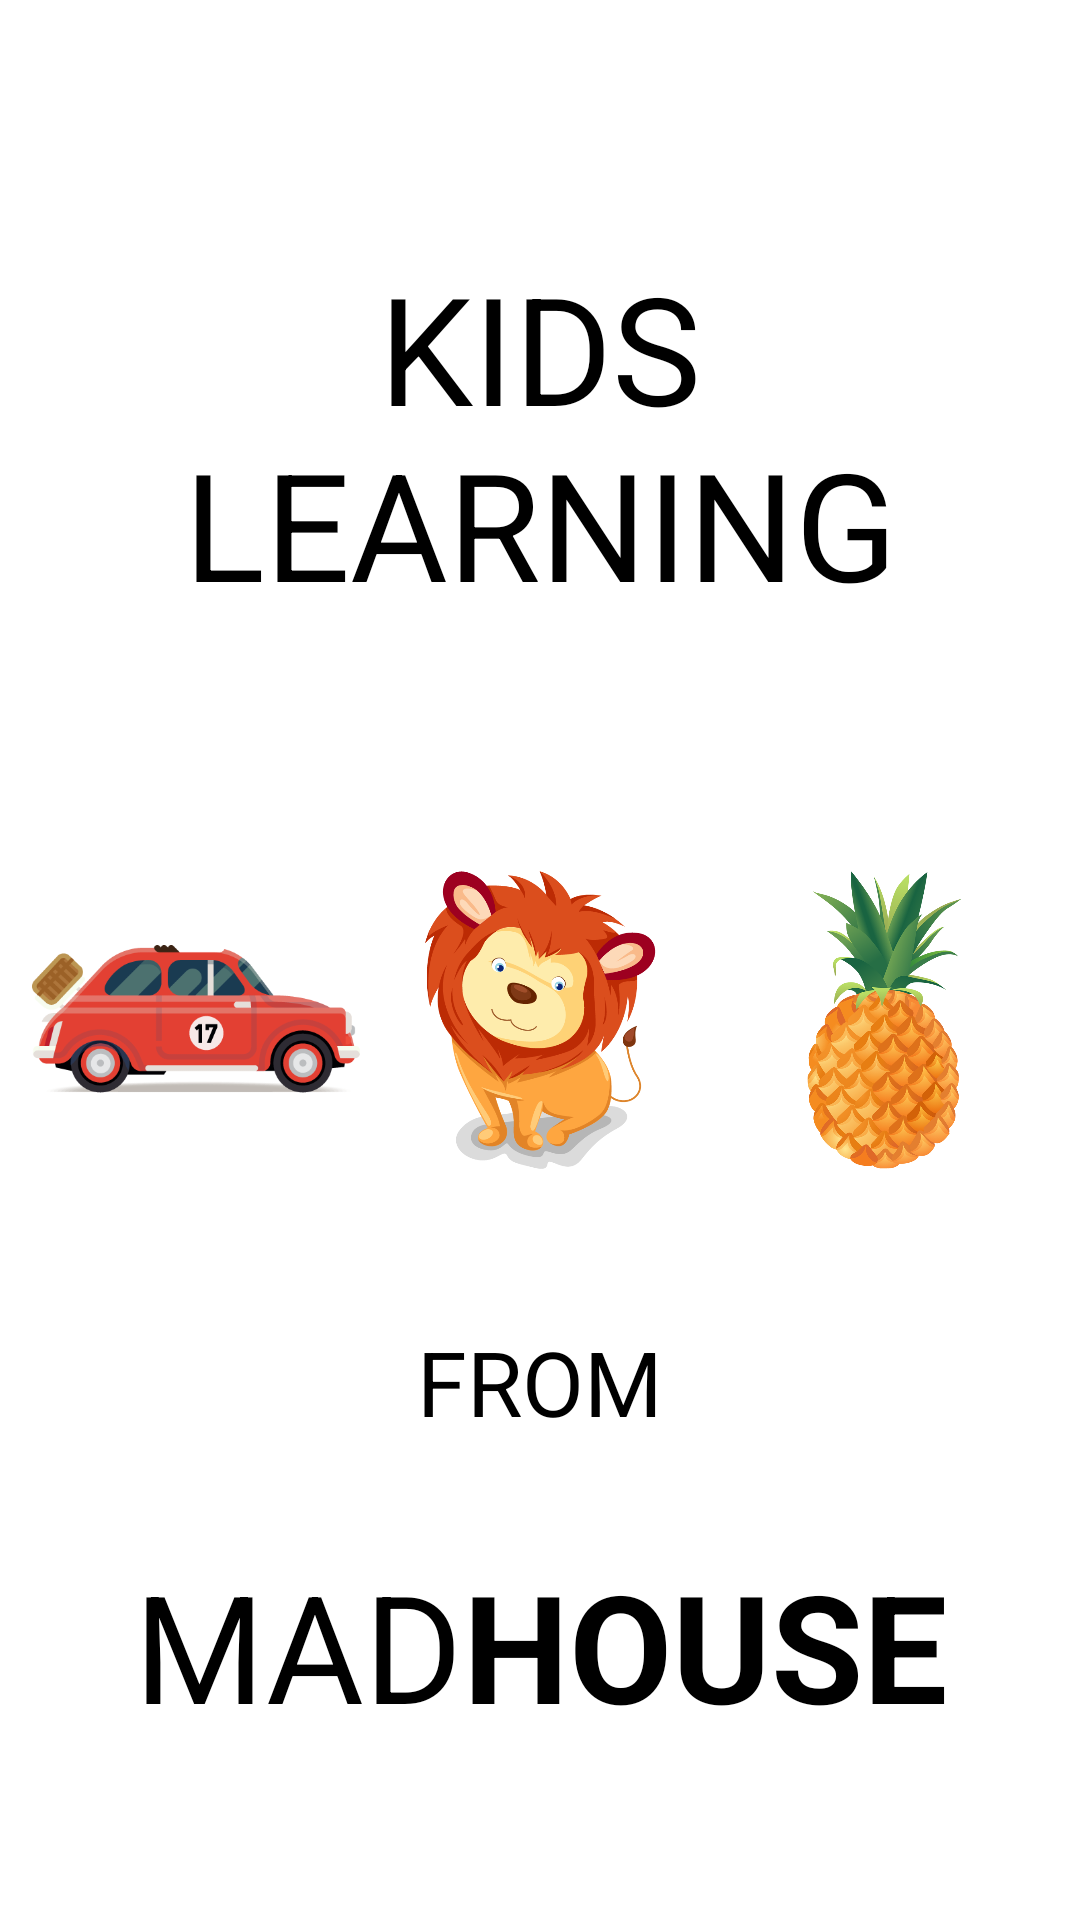

Reconstruct the res/layout file that produces this screen, plus the resources it refers to.
<!-- AndroidManifest.xml: application theme AppTheme -->
<!-- res/layout/activity_splash.xml -->
<?xml version="1.0" encoding="utf-8"?>
<android.support.constraint.ConstraintLayout xmlns:android="http://schemas.android.com/apk/res/android"
    xmlns:app="http://schemas.android.com/apk/res-auto"
    xmlns:tools="http://schemas.android.com/tools"
    android:id="@+id/parent_splash"
    android:layout_width="match_parent"
    android:layout_height="match_parent"
    android:background="@android:color/white"
    tools:context=".SplashActivity">

    <TextView
        android:id="@+id/text_kids_learning"
        android:layout_width="0dp"
        android:layout_height="wrap_content"
        android:layout_marginEnd="8dp"
        android:layout_marginStart="8dp"
        android:layout_marginTop="48dp"
        android:gravity="center"
        android:text="@string/kids_learning"
        android:textAllCaps="true"
        android:textColor="@android:color/black"
        android:textSize="50sp"
        app:layout_constraintBottom_toTopOf="@+id/ll_splash"
        app:layout_constraintLeft_toLeftOf="parent"
        app:layout_constraintRight_toRightOf="parent"
        app:layout_constraintTop_toTopOf="parent"
        app:layout_constraintVertical_chainStyle="spread" />

    <TextView
        android:id="@+id/text_from_splash"
        android:layout_width="344dp"
        android:layout_height="wrap_content"
        android:gravity="center"
        android:text="@string/from"
        android:textAllCaps="true"
        android:textColor="@android:color/black"
        android:textSize="30sp"
        app:layout_constraintBottom_toTopOf="@+id/mad_logo"
        app:layout_constraintLeft_toLeftOf="parent"
        app:layout_constraintRight_toRightOf="parent"
        app:layout_constraintTop_toBottomOf="@+id/ll_splash"
        app:layout_constraintVertical_chainStyle="spread" />

    <TextView
        android:id="@+id/mad_logo"
        android:layout_width="wrap_content"
        android:layout_height="wrap_content"
        android:layout_marginBottom="24dp"
        android:text="@string/mad"
        android:textColor="@android:color/black"
        android:textSize="50sp"
        app:layout_constraintBottom_toBottomOf="parent"
        app:layout_constraintLeft_toLeftOf="parent"
        app:layout_constraintHorizontal_chainStyle="packed"
        app:layout_constraintRight_toLeftOf="@+id/house_logo"
        app:layout_constraintTop_toBottomOf="@id/text_from_splash" />

    <TextView
        android:id="@+id/house_logo"
        android:layout_width="wrap_content"
        android:layout_height="wrap_content"
        android:layout_marginBottom="24dp"
        android:text="@string/house"
        android:textColor="@android:color/black"
        android:textSize="50sp"
        android:textStyle="bold"
        app:layout_constraintBottom_toBottomOf="parent"
        app:layout_constraintLeft_toRightOf="@id/mad_logo"
        app:layout_constraintRight_toRightOf="parent"
        app:layout_constraintHorizontal_chainStyle="packed"
        app:layout_constraintTop_toBottomOf="@id/text_from_splash" />

    <LinearLayout
        android:id="@+id/ll_splash"
        android:layout_width="0dp"
        android:layout_height="100dp"
        android:layout_marginBottom="16dp"
        android:layout_marginEnd="8dp"
        android:layout_marginStart="8dp"
        android:layout_marginTop="48dp"
        app:layout_constraintBottom_toTopOf="@id/text_from_splash"
        app:layout_constraintLeft_toLeftOf="parent"
        app:layout_constraintRight_toRightOf="parent"
        app:layout_constraintTop_toBottomOf="@+id/text_kids_learning"
        app:layout_constraintVertical_chainStyle="spread">

        <ImageView
            android:id="@+id/splash_image1"
            android:layout_width="100dp"
            android:layout_height="100dp"
            android:layout_weight="1"
            android:contentDescription="@string/select"
            android:scaleType="centerInside"
            android:src="@drawable/car" />

        <ImageView
            android:id="@+id/splash_image2"
            android:layout_width="100dp"
            android:layout_height="100dp"
            android:layout_weight="1"
            android:contentDescription="@string/select"
            android:scaleType="centerInside"
            android:src="@drawable/lion" />

        <ImageView
            android:id="@+id/splash_image3"
            android:layout_width="100dp"
            android:layout_height="100dp"
            android:layout_weight="1"
            android:contentDescription="@string/select"
            android:scaleType="centerInside"
            android:src="@drawable/pine" />

    </LinearLayout>

</android.support.constraint.ConstraintLayout>
<!-- resources referenced by this layout -->
<resources>
  <!-- drawable car: png bitmap (drawable, 30935 bytes) -->
  <!-- drawable lion: png bitmap (drawable, 71522 bytes) -->
  <!-- drawable pine: png bitmap (drawable, 331266 bytes) -->
  <string name="from">From</string>
  <string name="house">HOUSE</string>
  <string name="kids_learning">Kids Learning</string>
  <string name="mad">MAD</string>
  <string name="select">Select</string>
  <style name="AppTheme" parent="Theme.AppCompat.Light.NoActionBar">
          
          <item name="colorPrimary">@color/colorPrimary</item>
          <item name="colorPrimaryDark">@color/colorPrimaryDark</item>
          <item name="colorAccent">@color/colorAccent</item>
      </style>
  <color name="colorPrimary">#2196F3</color>
  <color name="colorPrimaryDark">#1967D2</color>
  <color name="colorAccent">#009BE1</color>
</resources>
